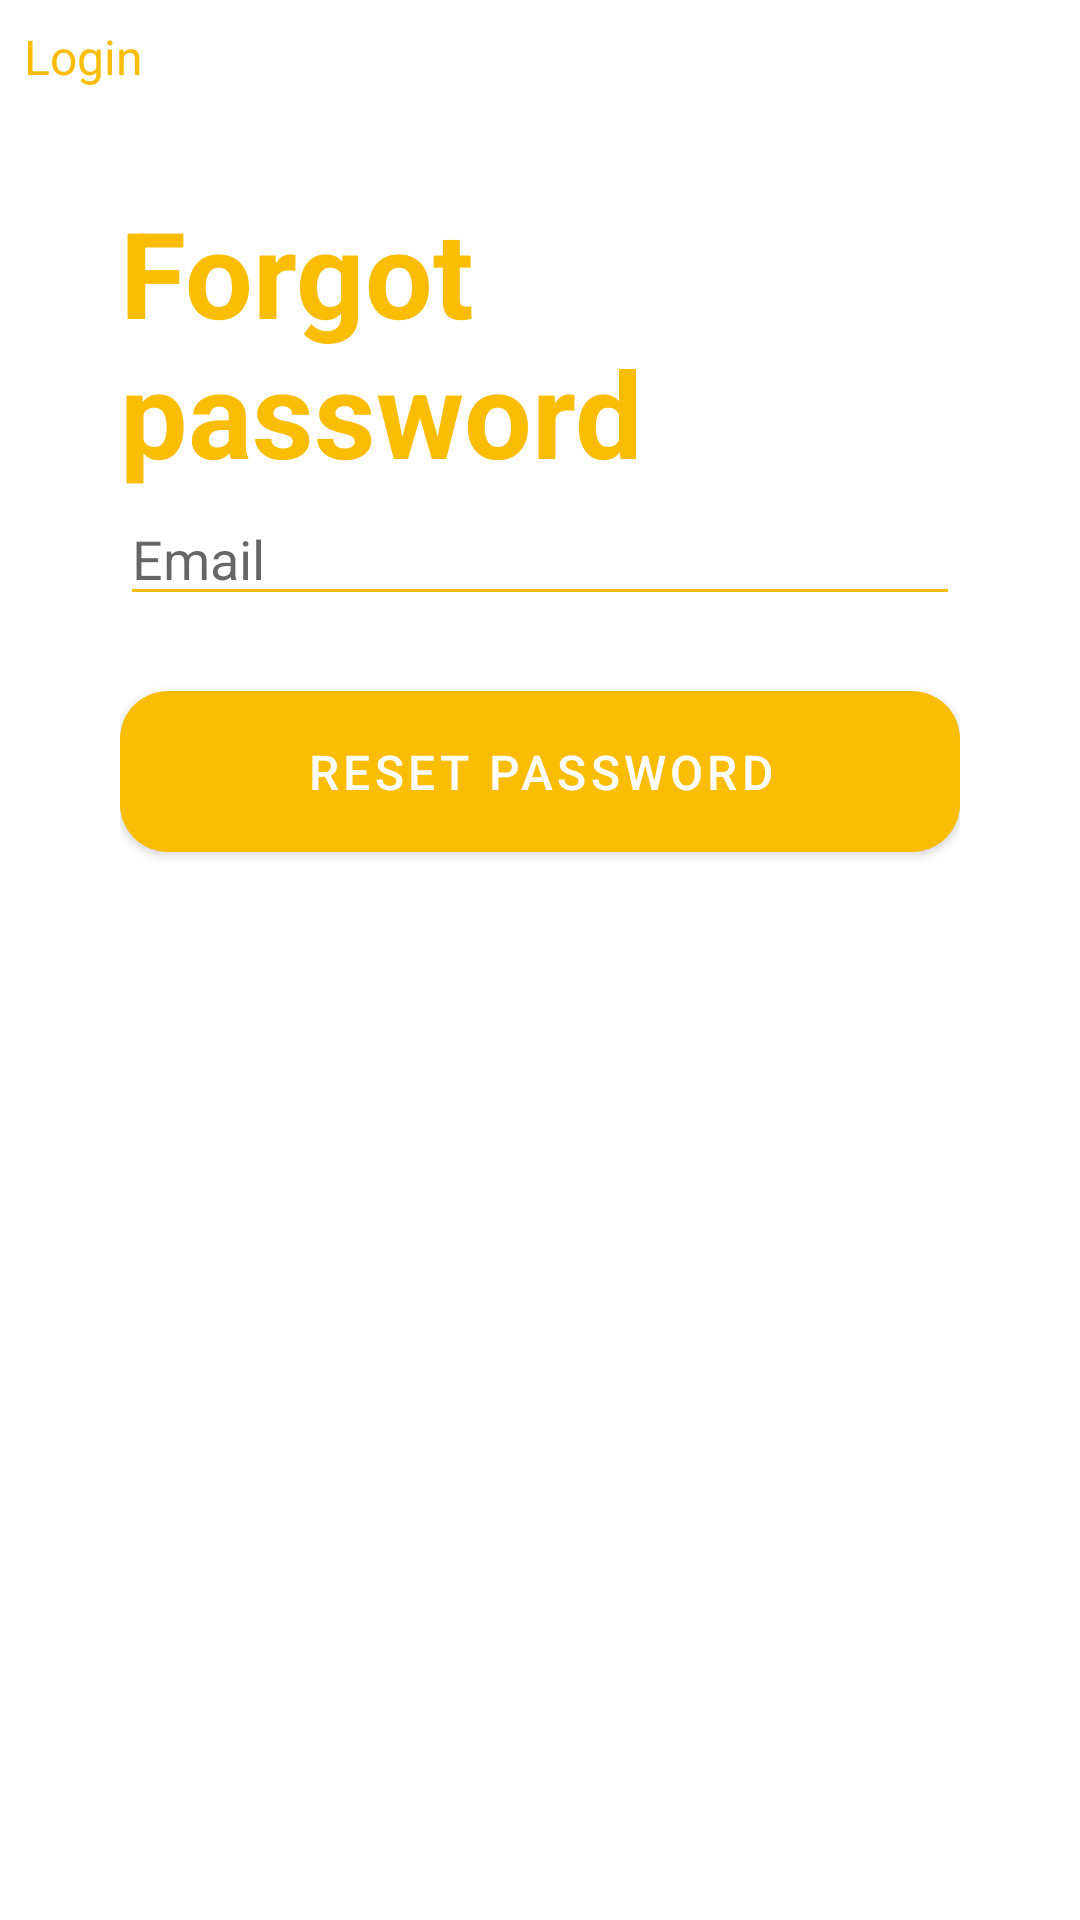

Here is an Android app screen rendered from its layout file. Give the layout XML and the strings, colors and styles it references.
<!-- AndroidManifest.xml: activity theme Theme.Note.NoActionBar -->
<!-- res/layout/activity_forgot_password.xml -->
<?xml version="1.0" encoding="utf-8"?>
<ScrollView xmlns:android="http://schemas.android.com/apk/res/android"
    android:layout_width="match_parent"
    android:layout_height="match_parent">

    <androidx.constraintlayout.widget.ConstraintLayout xmlns:android="http://schemas.android.com/apk/res/android"
        xmlns:app="http://schemas.android.com/apk/res-auto"
        xmlns:tools="http://schemas.android.com/tools"
        android:layout_width="match_parent"
        android:layout_height="wrap_content"
        tools:context=".ui.forgotpassword.ForgotPasswordActivity">

        <TextView
            android:id="@+id/btn_back"
            android:layout_width="wrap_content"
            android:layout_height="wrap_content"
            android:layout_marginStart="8dp"
            android:layout_marginTop="8dp"
            android:text="@string/login"
            android:textColor="@color/primaryColor"
            android:textSize="16sp"
            app:drawableStartCompat="@drawable/ic_back"
            app:drawableTint="@color/primaryColor"
            app:layout_constraintLeft_toLeftOf="parent"

            app:layout_constraintTop_toTopOf="parent" />

        <LinearLayout
            android:id="@+id/forgot_container"
            android:layout_width="match_parent"
            android:layout_height="wrap_content"
            android:layout_marginStart="40dp"
            android:layout_marginEnd="40dp"
            android:orientation="vertical"
            app:layout_constraintBottom_toBottomOf="parent"
            app:layout_constraintTop_toTopOf="parent">

            <TextView
                android:id="@+id/login_title"
                android:layout_width="match_parent"
                android:layout_height="wrap_content"
                android:text="@string/forgot_password"
                android:textColor="@color/primaryColor"
                android:textSize="40sp"
                android:textStyle="bold" />

            <EditText
                android:id="@+id/edt_email"
                android:layout_width="match_parent"
                android:layout_height="wrap_content"
                android:backgroundTint="@color/primaryColor"
                android:hint="@string/email_hint"
                android:importantForAutofill="no"
                android:inputType="textEmailAddress" />

            <TextView
                android:id="@+id/forgot_error"
                android:layout_width="match_parent"
                android:layout_height="wrap_content"
                android:textColor="@color/errorColor" />

            <com.google.android.material.button.MaterialButton
                android:id="@+id/btn_reset_password"
                android:layout_width="match_parent"
                android:layout_height="wrap_content"
                android:layout_marginBottom="8dp"
                android:paddingVertical="16dp"
                android:text="@string/reset_password"
                android:textSize="16sp"
                app:backgroundTint="@color/primaryColor"
                app:cornerRadius="16dp" />
        </LinearLayout>

        <com.google.android.material.progressindicator.CircularProgressIndicator
            android:id="@+id/load"
            android:layout_width="wrap_content"
            android:layout_height="wrap_content"
            android:layout_marginTop="16dp"
            android:indeterminate="true"
            android:visibility="invisible"
            app:layout_constraintLeft_toLeftOf="parent"
            app:layout_constraintRight_toRightOf="parent"
            app:layout_constraintTop_toBottomOf="@id/forgot_container" />
    </androidx.constraintlayout.widget.ConstraintLayout>
</ScrollView>
<!-- resources referenced by this layout -->
<resources>
  <color name="errorColor">#d11a2a</color>
  <color name="primaryColor">#FBBC04</color>
  <string name="email_hint">Email</string>
  <string name="forgot_password">Forgot password</string>
  <string name="login">Login</string>
  <string name="reset_password">Reset password</string>
  <style name="Theme.Note.NoActionBar">
          <item name="windowActionBar">false</item>
          <item name="windowNoTitle">true</item>
          <item name="android:windowContentTransitions">true</item>
          <item name="android:windowActivityTransitions">true</item>
      </style>
</resources>
